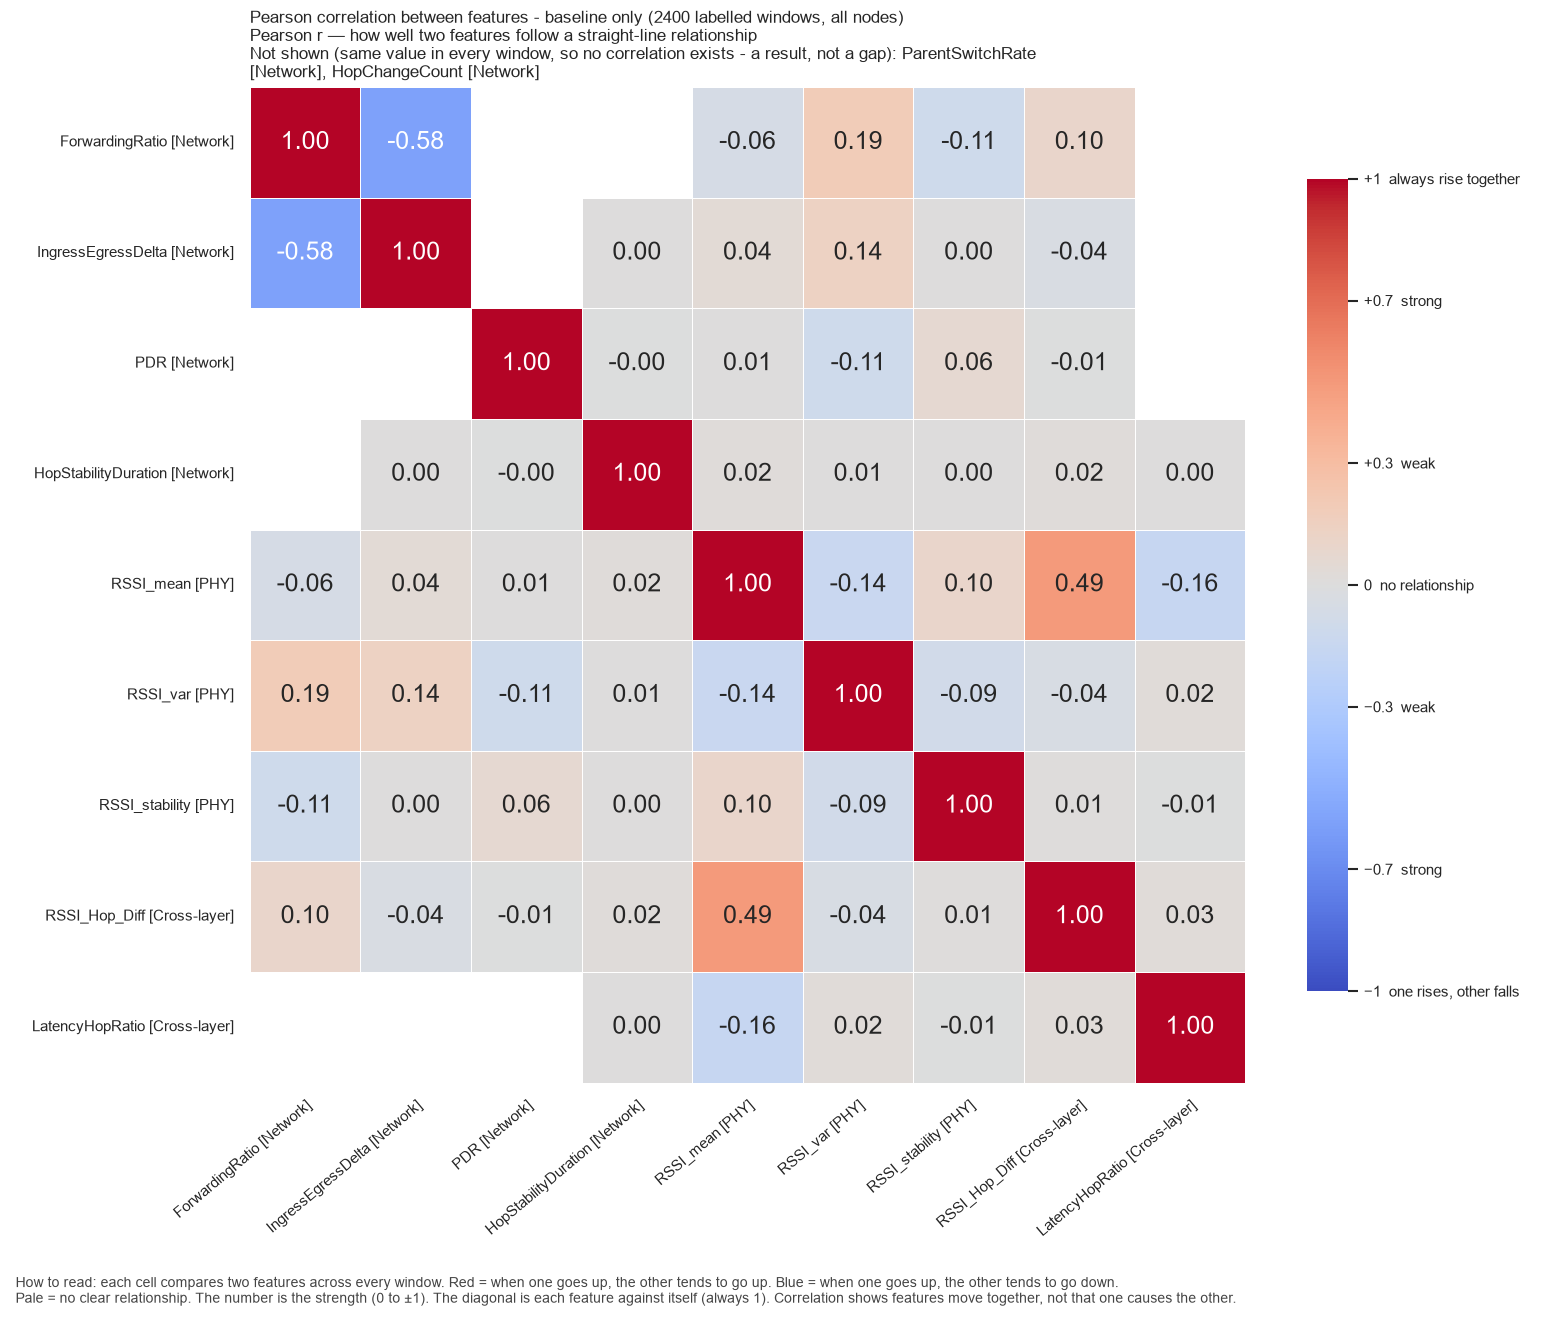

The file beside this chart, header and first rows:
, ForwardingRatio, IngressEgressDelta, PDR, HopStabilityDuration, RSSI_mean, RSSI_var, RSSI_stability, RSSI_Hop_Diff, LatencyHopRatio
ForwardingRatio, 1.0, -0.5784, , , -0.06155, 0.19, -0.1075, 0.1011, 
IngressEgressDelta, -0.5784, 1.0, , 0.001301, 0.03926, 0.1405, 0.003673, -0.03715, 
PDR, , , 1.0, -0.001357, 0.00653, -0.1068, 0.06447, -0.006958, 
HopStabilityDuration, , 0.001301, -0.001357, 1.0, 0.02263, 0.007076, 0.003914, 0.0189, 0.004518
RSSI_mean, -0.06155, 0.03926, 0.00653, 0.02263, 1.0, -0.1429, 0.09686, 0.4939, -0.16
RSSI_var, 0.19, 0.1405, -0.1068, 0.007076, -0.1429, 1.0, -0.09183, -0.04361, 0.02387
RSSI_stability, -0.1075, 0.003673, 0.06447, 0.003914, 0.09686, -0.09183, 1.0, 0.01152, -0.005997
RSSI_Hop_Diff, 0.1011, -0.03715, -0.006958, 0.0189, 0.4939, -0.04361, 0.01152, 1.0, 0.02544
LatencyHopRatio, , , , 0.004518, -0.16, 0.02387, -0.005997, 0.02544, 1.0
